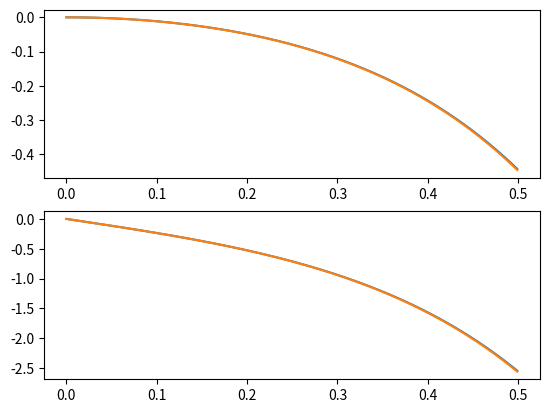

This figure's Python source:
import numpy as np
import matplotlib.pyplot as plt
import math

g = 9.8
z = 0.43
p_x = 0.1
def lip_model(state):
    A = np.array([[0,1],
                  [g/z,0]])
    B = np.array([0,-g*p_x/z])

    dx = A.dot(state)+B
    return dx



sim_time = 0.5
sim_step = 0.001
x0 = 0.0
v0 = 0

time = np.zeros(int(sim_time/sim_step))
states = np.zeros((len(time),2))
states_analytic = np.zeros(states.shape)

states[0] = np.array([x0,v0])
states_analytic[0] = np.array([x0,v0])

for i,state in enumerate(states):
    time[i] = i*sim_step
    omega = math.sqrt(g / z)
    A = np.array([[np.cosh(omega * time[i]), 1 / omega * np.sinh(omega * time[i])],
                  [omega * np.sinh(omega * time[i]), np.cosh(omega * time[i])]])
    B = np.array([1 - np.cosh(omega * time[i]), -omega * np.sinh(omega * time[i])])
    states_analytic[i] = A.dot(states_analytic[0]) + B * p_x

    if i == states.shape[0]-1:
        break
    states[i+1] = states[i] + sim_step * lip_model(states[i])




fig = plt.figure(0)
ax1 = plt.subplot(211)
ax1.plot(time,states[:,0])
ax1.plot(time,states_analytic[:,0])
ax2 = plt.subplot(212)
ax2.plot(time,states[:,1])
ax2.plot(time,states_analytic[:,1])
plt.show()

temp = 1